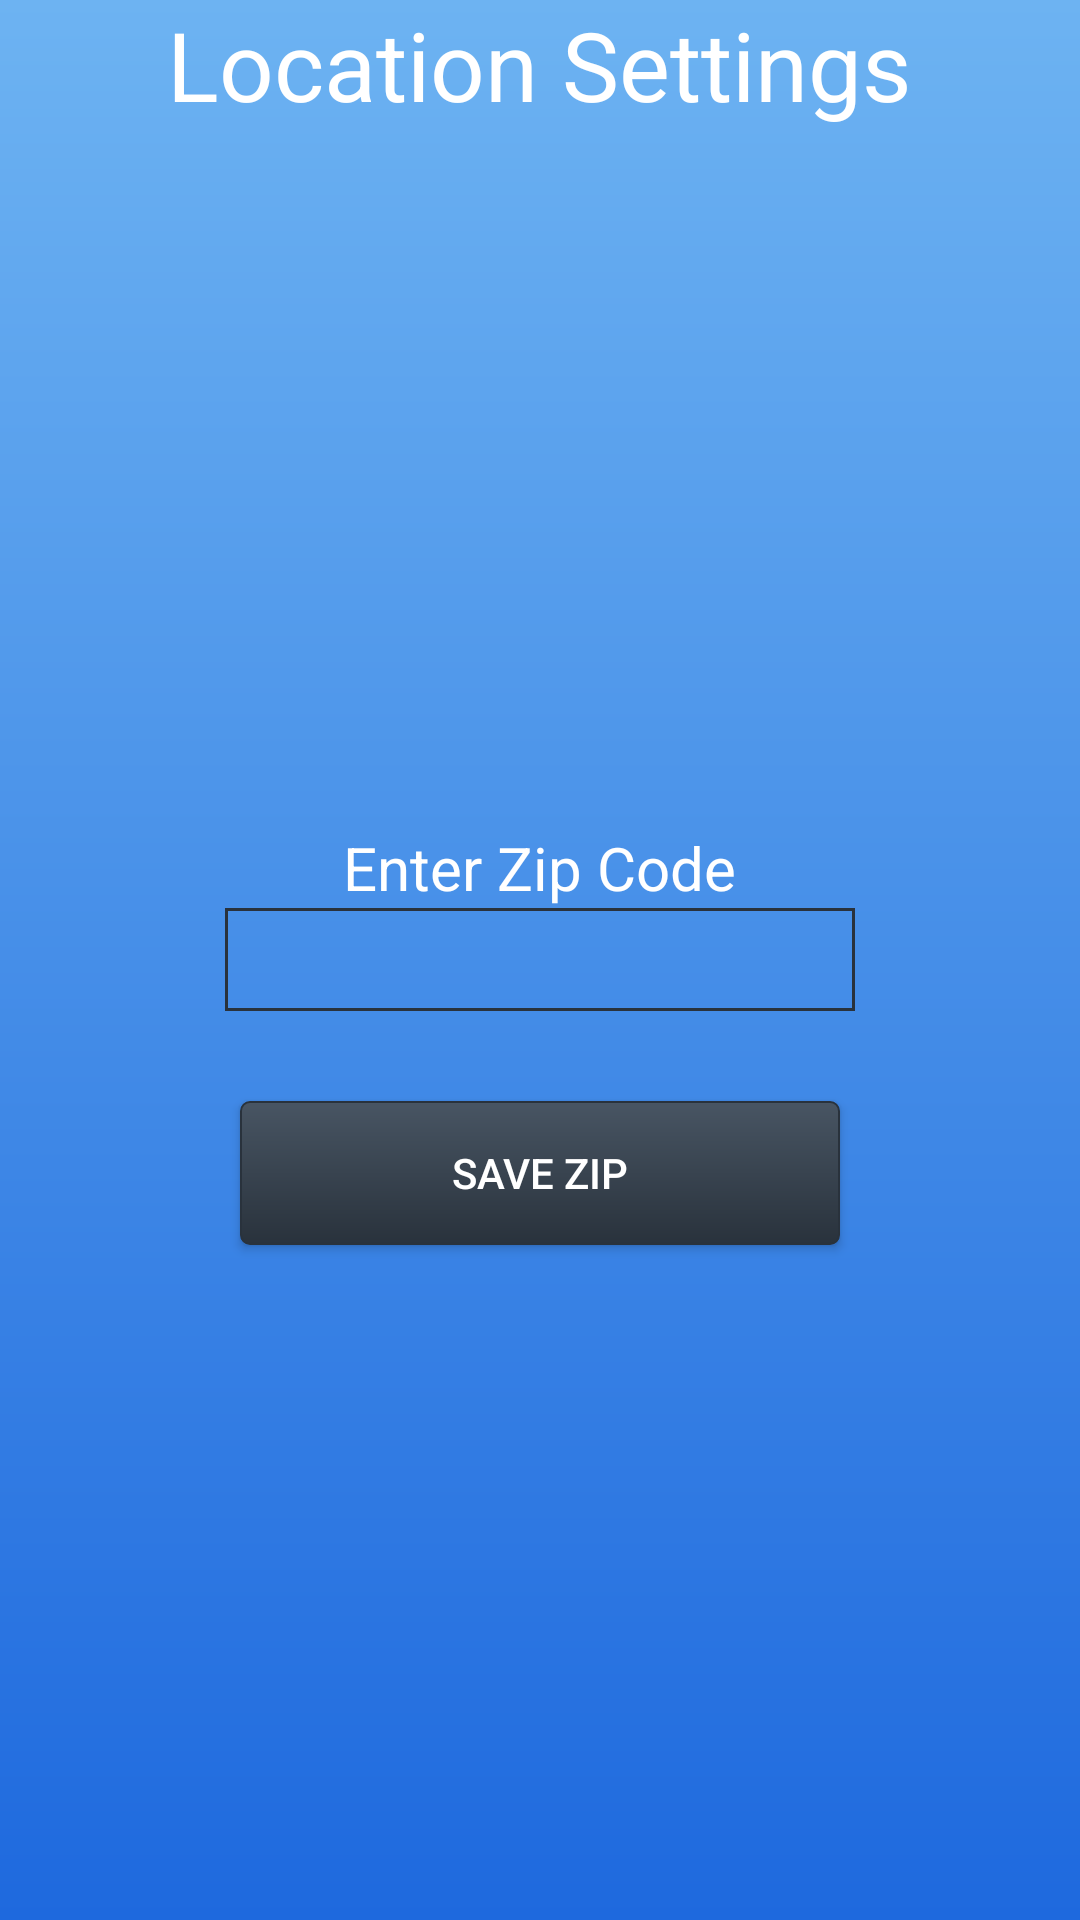

Reconstruct the res/layout file that produces this screen, plus the resources it refers to.
<!-- AndroidManifest.xml: application theme AppTheme -->
<!-- res/layout/activity_app_settings.xml -->
<?xml version="1.0" encoding="utf-8"?>
<RelativeLayout
    xmlns:android="http://schemas.android.com/apk/res/android"
    xmlns:tools="http://schemas.android.com/tools"
    android:layout_width="match_parent"
    android:layout_height="match_parent"
    android:paddingBottom="@dimen/activity_vertical_margin"
    android:paddingLeft="@dimen/activity_horizontal_margin"
    android:paddingRight="@dimen/activity_horizontal_margin"
    android:paddingTop="@dimen/activity_vertical_margin"
    tools:context="yourwebdeveloper.com.stormy.ui.AppSettings"
    android:background="@drawable/bg_gradient">

    <TextView
        android:layout_width="wrap_content"
        android:layout_height="wrap_content"
        android:textAppearance="?android:attr/textAppearanceLarge"
        android:text="Location Settings"
        android:id="@+id/headerTextView"
        android:textColor="#ffffff"
        android:textSize="32sp"
        android:layout_alignParentTop="true"
        android:layout_centerHorizontal="true"/>

    <TextView
        android:layout_width="wrap_content"
        android:layout_height="wrap_content"
        android:text="Enter Zip Code"
        android:id="@+id/zipTextView"
        android:layout_above="@+id/zipCodeInput"
        android:layout_centerHorizontal="true"
        android:textColor="#ffffff"
        android:textSize="20sp"/>

    <EditText
        android:layout_width="wrap_content"
        android:layout_height="wrap_content"
        android:ems="10"
        android:id="@+id/zipCodeInput"
        android:layout_centerVertical="true"
        android:layout_centerHorizontal="true"
        android:textColor="#ffffff"
        android:maxLength="5"
        android:inputType="number"
        android:textCursorDrawable="@null"
        android:background="@drawable/backwithborder"/>

    <Button
        android:layout_width="200dp"
        android:layout_height="wrap_content"
        android:text="Save Zip"
        android:id="@+id/saveZipButton"
        android:layout_marginTop="30dp"
        android:textColor="#ffffff"
        android:background="@drawable/bg_gradient_reverse"
        android:layout_below="@+id/zipCodeInput"
        android:layout_centerHorizontal="true"/>

</RelativeLayout>
<!-- resources referenced by this layout -->
<resources>
  <!-- drawable backwithborder (drawable) -->
  <shape xmlns:android="http://schemas.android.com/apk/res/android"
         android:shape="rectangle">
      <solid android:color="#00000000" />
      <stroke android:width="1dip" android:color="#29323C" />
      <corners android:radius="0dp"/>
      <padding android:left="5dip" android:top="5dip" android:right="5dip" android:bottom="5dip" />
  </shape>
  <!-- drawable bg_gradient (drawable) -->
  <?xml version="1.0" encoding="utf-8"?>
  <shape xmlns:android="http://schemas.android.com/apk/res/android"
      android:shape="rectangle">
      <gradient
          android:startColor="#6db3f2"
          android:endColor="#1e69de"
          android:angle="270"
          android:type="linear"/>
  
  </shape>
  <!-- drawable bg_gradient_reverse (drawable) -->
  <?xml version="1.0" encoding="utf-8"?>
  <shape xmlns:android="http://schemas.android.com/apk/res/android"
         android:shape="rectangle">
      <gradient
          android:startColor="#485563"
          android:endColor="#29323C"
          android:angle="270"
          android:type="linear"/>
  
      <corners android:radius="3dp" />
      <stroke android:width="2px" android:color="#29323C" />
  </shape>
  <style name="AppTheme" parent="Theme.AppCompat.Light.NoActionBar">
          
          <item name="colorPrimary">@color/colorPrimary</item>
          <item name="colorPrimaryDark">@color/colorPrimaryDark</item>
          <item name="colorAccent">@color/colorAccent</item>
      </style>
  <!-- not gathered from this repository: default colours our renderer supplied (Android Studio template values) -->
  <color name="colorPrimary">#FF6200EE</color>
  <color name="colorPrimaryDark">#FF3700B3</color>
  <color name="colorAccent">#FF03DAC5</color>
</resources>
